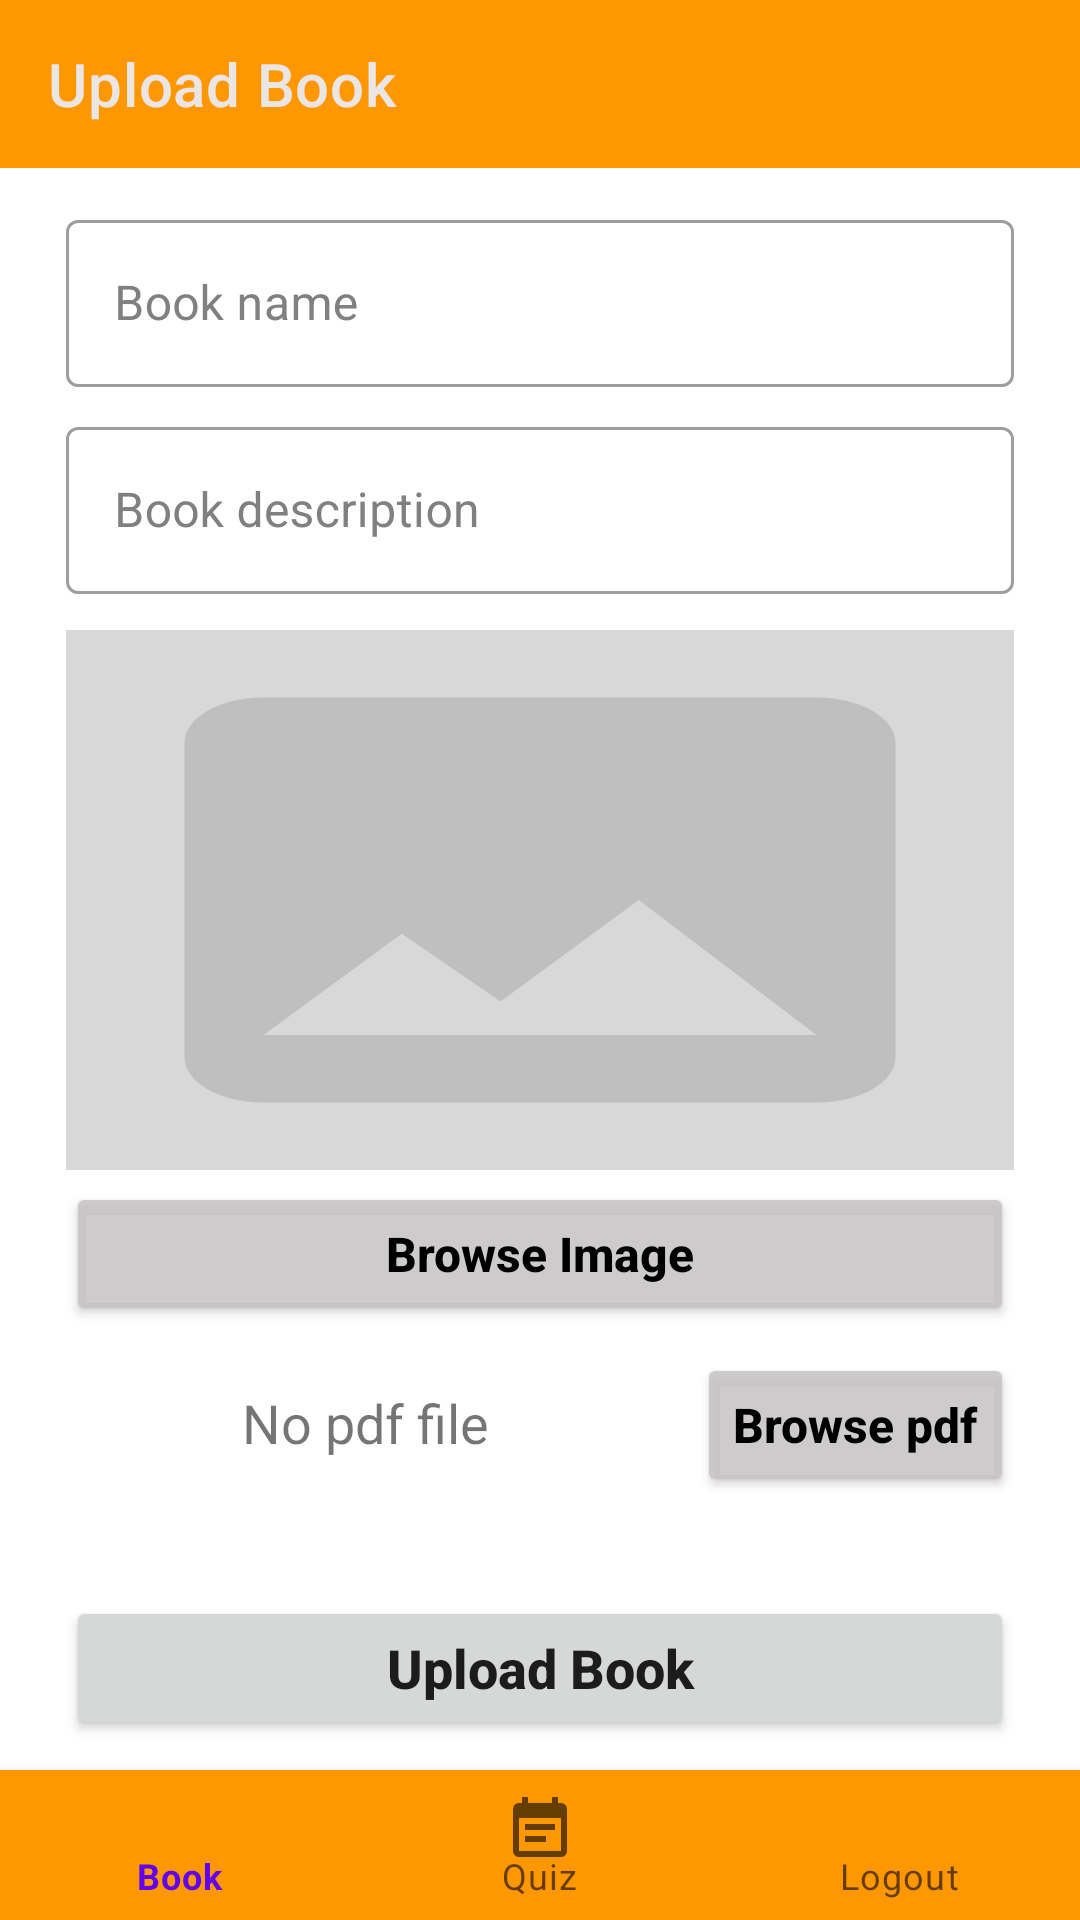

Write the Android layout XML for this screen, with the resource values it uses.
<!-- AndroidManifest.xml: application theme Theme.EduOrigin -->
<!-- res/layout/activity_admin_panel_book_upload.xml -->
<?xml version="1.0" encoding="utf-8"?>
<androidx.constraintlayout.widget.ConstraintLayout xmlns:android="http://schemas.android.com/apk/res/android"
    xmlns:app="http://schemas.android.com/apk/res-auto"
    xmlns:tools="http://schemas.android.com/tools"
    android:layout_width="match_parent"
    android:layout_height="match_parent"
    android:focusableInTouchMode="true"
    tools:context=".adminpanel.AdminPanelBookUploadActivity">


    <androidx.appcompat.widget.Toolbar
        android:id="@+id/toolBarId"
        android:layout_width="match_parent"
        android:layout_height="wrap_content"
        android:background="#FF9800"
        app:layout_constraintEnd_toEndOf="parent"
        app:layout_constraintStart_toStartOf="parent"
        app:layout_constraintTop_toTopOf="parent"
        app:title="Upload Book"
        app:titleTextColor="#EBE6E6"

        />





    <com.google.android.material.textfield.TextInputLayout
        android:id="@+id/adminBookNameLayoutId"
        android:layout_width="match_parent"
        android:layout_height="wrap_content"

        android:layout_marginLeft="22dp"
        android:layout_marginTop="12dp"
        android:layout_marginRight="22dp"
        android:hint="Book name"
        android:textColorHint="#808080"
        android:backgroundTint="@color/purple_500"
        style="@style/Widget.MaterialComponents.TextInputLayout.OutlinedBox"
        android:minHeight="48dp"
        app:layout_constraintHorizontal_bias="0.0"

        app:layout_constraintLeft_toLeftOf="parent"
        app:layout_constraintRight_toRightOf="parent"
        app:layout_constraintTop_toBottomOf="@id/toolBarId"

        >

        <com.google.android.material.textfield.TextInputEditText
            android:id="@+id/adminBookNameId"
            android:layout_width="match_parent"
            android:layout_height="wrap_content"
             />
    </com.google.android.material.textfield.TextInputLayout>







    <com.google.android.material.textfield.TextInputLayout
        android:id="@+id/adminBookDescriptionLayoutId"
        android:layout_width="match_parent"
        android:layout_height="wrap_content"

        android:layout_marginLeft="22dp"
        android:layout_marginTop="8dp"
        android:layout_marginRight="22dp"
        android:hint="Book description"
        android:textColorHint="#808080"
        android:backgroundTint="@color/purple_500"
        style="@style/Widget.MaterialComponents.TextInputLayout.OutlinedBox"
        android:minHeight="48dp"
        app:layout_constraintHorizontal_bias="0.0"

        app:layout_constraintLeft_toLeftOf="parent"
        app:layout_constraintRight_toRightOf="parent"
        app:layout_constraintTop_toBottomOf="@id/adminBookNameLayoutId"

        >

        <com.google.android.material.textfield.TextInputEditText
            android:id="@+id/adminBookDescriptionId"
            android:layout_width="match_parent"
            android:layout_height="wrap_content"
            />
    </com.google.android.material.textfield.TextInputLayout>

    <ImageView
        android:id="@+id/adminBookImageId"
        android:layout_width="match_parent"
        android:layout_height="180dp"
        android:layout_marginLeft="22dp"
        android:layout_marginRight="22dp"
        android:layout_marginTop="12dp"
        android:background="#DDD3D2D2"

        android:scaleType="fitXY"
        android:src="@drawable/ic_upload_photo"
        app:layout_constraintLeft_toLeftOf="parent"
        app:layout_constraintRight_toRightOf="parent"
        app:layout_constraintTop_toBottomOf="@id/adminBookDescriptionLayoutId"

        />


    <Button
        android:id="@+id/adminBrowseImageId"
        android:layout_width="0dp"
        android:layout_height="wrap_content"
        android:layout_marginTop="4dp"
        android:backgroundTint="#DDC6C4C4"
        android:text="Browse Image"
        android:textAllCaps="false"
        android:textSize="16sp"
        android:textStyle="bold"
        android:textColor="@color/black"
        app:layout_constraintEnd_toEndOf="@+id/adminBookImageId"
        app:layout_constraintStart_toStartOf="@+id/adminBookImageId"
        app:layout_constraintTop_toBottomOf="@id/adminBookImageId" />

    <Button
        android:id="@+id/adminBookPdfBrowseId"
        android:layout_width="wrap_content"
        android:layout_height="wrap_content"
        android:layout_marginTop="4dp"
        android:backgroundTint="#DDC6C4C4"
        android:text="Browse pdf"
        android:textAllCaps="false"

        android:textColor="@color/black"
        android:textSize="16sp"
        android:textStyle="bold"
        app:layout_constraintBottom_toTopOf="@+id/adminBookUploadId"
        app:layout_constraintEnd_toEndOf="@+id/adminBrowseImageId"
        app:layout_constraintHorizontal_bias="1.0"
        app:layout_constraintStart_toStartOf="@+id/adminBrowseImageId"
        app:layout_constraintTop_toBottomOf="@+id/adminBrowseImageId"
        app:layout_constraintVertical_bias="0.13" />

    <Button
        android:id="@+id/adminBookUploadId"
        android:layout_width="0dp"
        android:layout_height="wrap_content"
        android:layout_marginBottom="10dp"
        android:paddingTop="8dp"
        android:paddingBottom="8dp"
        android:text="Upload Book"
        android:textAllCaps="false"
        android:textStyle="bold"
        android:textSize="18sp"
        app:layout_constraintBottom_toTopOf="@+id/bottomNavigationId"
        app:layout_constraintEnd_toEndOf="@+id/adminBrowseImageId"
        app:layout_constraintStart_toStartOf="@+id/adminBrowseImageId" />

    <com.google.android.material.bottomnavigation.BottomNavigationView
        android:id="@+id/bottomNavigationId"
        android:layout_width="match_parent"
        android:layout_height="50dp"
        android:background="#FF9800"
        app:layout_constraintBottom_toBottomOf="parent"
        app:layout_constraintLeft_toLeftOf="parent"
        app:layout_constraintRight_toRightOf="parent"

        app:menu="@menu/icon_menu_admin"


        />

    <TextView
        android:id="@+id/adminPDFFileSelectionShowTextId"
        android:layout_width="0dp"
        android:layout_height="wrap_content"
        android:layout_marginLeft="4dp"
        android:layout_marginRight="10dp"
        android:ems="10"
        android:text="No pdf file selected"
        android:inputType="textPersonName"
        android:textAlignment="center"
        android:textSize="18dp"
        android:maxLength="12"
        android:ellipsize="end"
        app:layout_constraintBottom_toBottomOf="@+id/adminBookPdfBrowseId"
        app:layout_constraintEnd_toStartOf="@+id/adminBookPdfBrowseId"
        app:layout_constraintHorizontal_bias="0.0"
        app:layout_constraintStart_toStartOf="@+id/adminBrowseImageId"
        app:layout_constraintTop_toBottomOf="@+id/adminBrowseImageId"
        app:layout_constraintVertical_bias="0.617" />


</androidx.constraintlayout.widget.ConstraintLayout>
<!-- resources referenced by this layout -->
<resources>
  <color name="black">#FF000000</color>
  <color name="purple_500">#FF6200EE</color>
  <!-- drawable ic_upload_photo (drawable) -->
  <vector android:height="32dp" android:tint="#DDBCBBBB"
      android:viewportHeight="24" android:viewportWidth="24"
      android:width="32dp" xmlns:android="http://schemas.android.com/apk/res/android">
      <path android:fillColor="@android:color/white" android:pathData="M21,19V5c0,-1.1 -0.9,-2 -2,-2H5c-1.1,0 -2,0.9 -2,2v14c0,1.1 0.9,2 2,2h14c1.1,0 2,-0.9 2,-2zM8.5,13.5l2.5,3.01L14.5,12l4.5,6H5l3.5,-4.5z"/>
  </vector>
  <style name="Theme.EduOrigin" parent="Theme.MaterialComponents.DayNight.NoActionBar">
          
          <item name="colorPrimary">@color/purple_500</item>
          <item name="colorPrimaryVariant">@color/purple_700</item>
          <item name="colorOnPrimary">@color/white</item>
          
          <item name="colorSecondary">@color/teal_200</item>
          <item name="colorSecondaryVariant">@color/teal_700</item>
          <item name="colorOnSecondary">@color/black</item>
          
          <item name="android:statusBarColor" tools:targetApi="l">?attr/colorPrimaryVariant</item>
          
      </style>
  <color name="purple_700">#FF9800</color>
  <color name="white">#FFFFFFFF</color>
  <color name="teal_200">#FF03DAC5</color>
  <color name="teal_700">#FF018786</color>
</resources>
